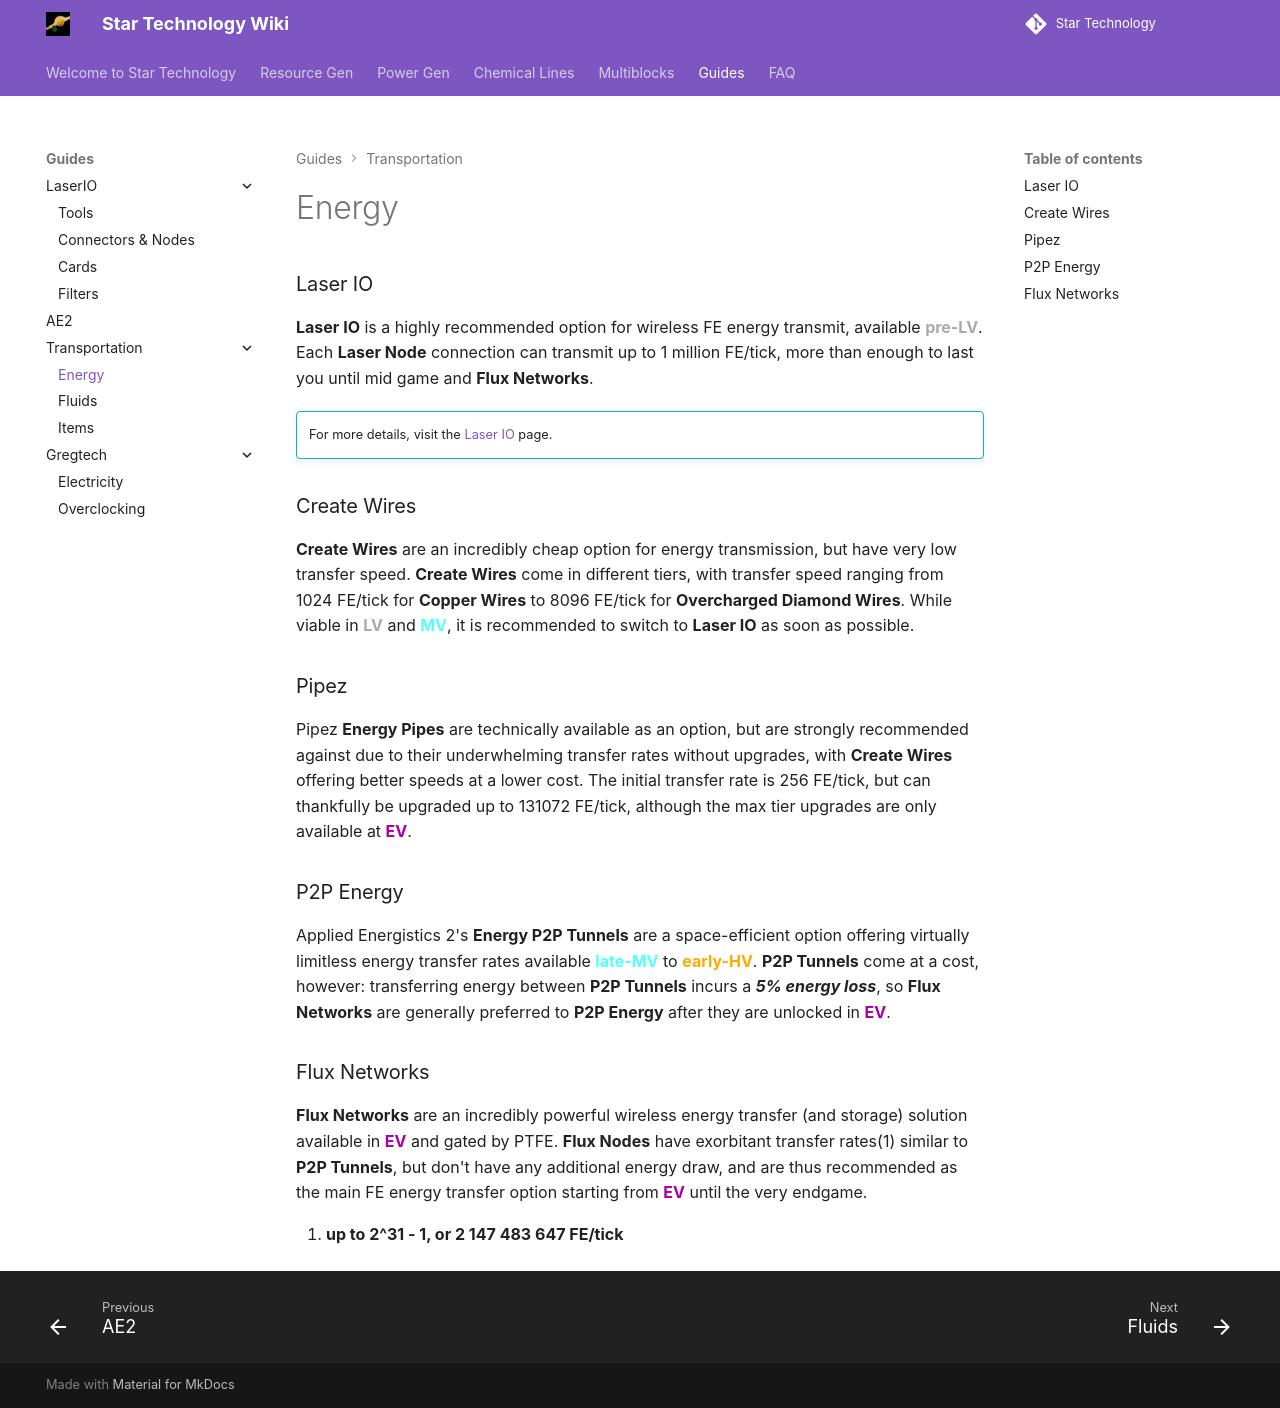

repository: StarT-Dev-Team/StarT-Wiki · page: Guides/Transportation-Methods/Energy/index.html · generator: mkdocs

# Energy

### Laser IO

**Laser IO** is a highly recommended option for wireless FE energy transmit, available <lv>pre-LV</lv>. Each **Laser Node** connection can transmit up to 1 million FE/tick, more than enough to last you until mid game and **Flux Networks**.

!!! info ""

    For more details, visit the [Laser IO](/StarT-Wiki/Guides/LaserIO/) page.

### Create Wires

**Create Wires** are an incredibly cheap option for energy transmission, but have very low transfer speed. **Create Wires** come in different tiers, with transfer speed ranging from 1024 FE/tick for **Copper Wires** to 8096 FE/tick for **Overcharged Diamond Wires**. While viable in <lv>LV</lv> and <mv>MV</mv>, it is recommended to switch to **Laser IO** as soon as possible.

### Pipez

Pipez **Energy Pipes** are technically available as an option, but are strongly recommended against due to their underwhelming transfer rates without upgrades, with **Create Wires** offering better speeds at a lower cost. The initial transfer rate is 256 FE/tick, but can thankfully be upgraded up to 131072 FE/tick, although the max tier upgrades are only available at <ev>EV</ev>.

### P2P Energy

Applied Energistics 2's **Energy P2P Tunnels** are a space-efficient option offering virtually limitless energy transfer rates available <mv>late-MV</mv> to <hv>early-HV</hv>. **P2P Tunnels** come at a cost, however: transferring energy between **P2P Tunnels** incurs a ***5% energy loss***, so **Flux Networks** are generally preferred to **P2P Energy** after they are unlocked in <ev>EV</ev>.

### Flux Networks

**Flux Networks** are an incredibly powerful wireless energy transfer (and storage) solution available in <ev>EV</ev> and gated by PTFE. **Flux Nodes** have exorbitant transfer rates(1) similar to **P2P Tunnels**, but don't have any additional energy draw, and are thus recommended as the main FE energy transfer option starting from <ev>EV</ev> until the very endgame.
{.annotate}

1. **up to 2^31 - 1, or 2 147 483 647 FE/tick**
